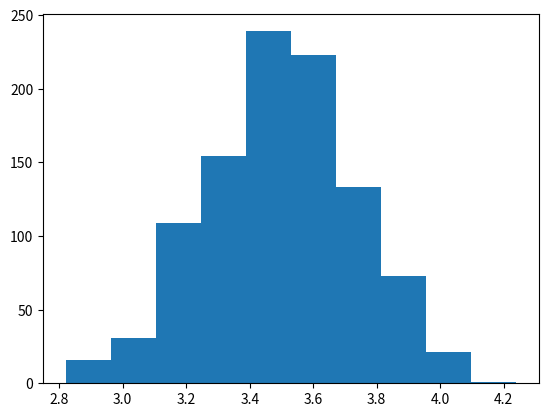

The script that saved this image:
# central theorem limit via Dice

from numpy.random import seed
from numpy.random import randint
from numpy import mean
from matplotlib import pyplot

seed(1)

# sample = random value between 1 & 6, 50 times
# mean: of the sample
# experiment: 1000 such samples
# means: collection of mean of all these samples
means = [mean(randint(1, 7, 50)) for _ in range(1000)]

pyplot.hist(means)
pyplot.show()
